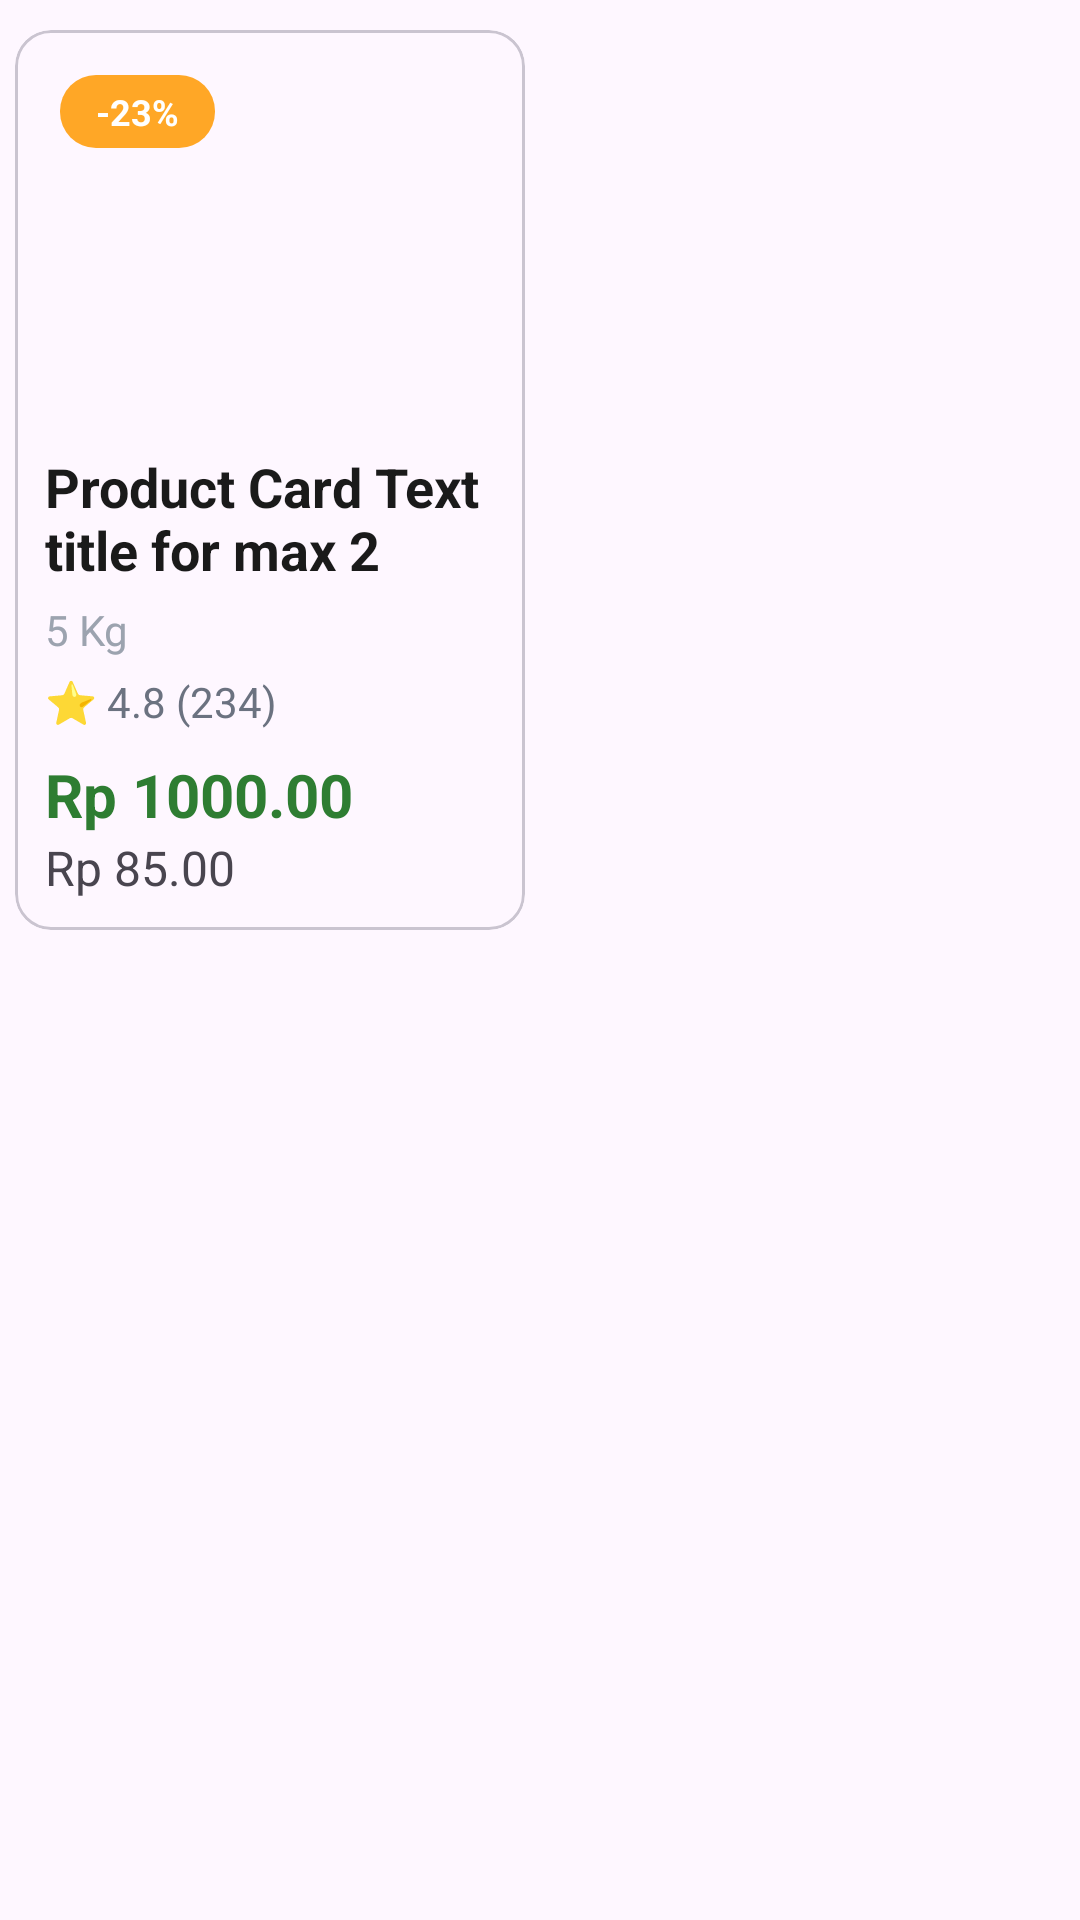

Layout XML and referenced resources for this Android screen:
<!-- AndroidManifest.xml: application theme Theme.TaniMart -->
<!-- res/layout/product_list_view.xml -->
<?xml version="1.0" encoding="utf-8"?>
<androidx.constraintlayout.widget.ConstraintLayout xmlns:android="http://schemas.android.com/apk/res/android"
    android:layout_width="wrap_content"
    android:layout_height="wrap_content"
    xmlns:app="http://schemas.android.com/apk/res-auto">


    <com.google.android.material.card.MaterialCardView
        android:id="@+id/showProductDetail"
        android:layout_width="170dp"
        android:layout_height="300dp"
        app:layout_constraintTop_toTopOf="parent"
        app:layout_constraintLeft_toLeftOf="parent"
        android:layout_marginVertical="10dp"
        android:layout_marginHorizontal="5dp">

        <LinearLayout
            android:layout_width="match_parent"
            android:layout_height="match_parent"
            android:orientation="vertical">

            <FrameLayout
                android:layout_width="match_parent"
                android:layout_height="130dp">
                <ImageView
                    android:id="@+id/productImageCard"
                    android:layout_width="match_parent"
                    android:layout_height="match_parent"
                    android:scaleType="centerCrop"/>
                <TextView
                    android:id="@+id/discountPill"
                    android:layout_width="wrap_content"
                    android:layout_height="wrap_content"
                    android:layout_margin="15dp"
                    android:background="@drawable/bg_discount_pill"
                    android:paddingHorizontal="12dp"
                    android:paddingVertical="4dp"
                    android:text="-23%"
                    android:textColor="@android:color/white"
                    android:textStyle="bold"
                    android:textSize="12sp"/>
            </FrameLayout>
            


            
            <LinearLayout
                android:layout_width="match_parent"
                android:layout_height="match_parent"
                android:orientation="vertical"
                android:padding="10dp">

                
                <TextView
                    android:id="@+id/productTitleCard"
                    android:layout_width="match_parent"
                    android:layout_height="wrap_content"
                    android:maxLines="2"
                    android:textColor="#1A1A1A"
                    android:textSize="18sp"
                    android:textStyle="bold"
                    android:text="Product Card Text title for max 2 lines"/>

                
                <TextView
                    android:id="@+id/productWeightCard"
                    android:layout_width="match_parent"
                    android:layout_height="wrap_content"
                    android:text="5 Kg"
                    android:textSize="14sp"
                    android:textColor="#9CA3AF"
                    android:layout_marginVertical="5dp"/>

                
                <LinearLayout
                    android:layout_width="match_parent"
                    android:layout_height="wrap_content"
                    android:orientation="horizontal">
                    
                    <TextView
                        android:layout_width="wrap_content"
                        android:layout_height="wrap_content"
                        android:text="⭐ "
                        android:textSize="14sp"/>
                    
                    <TextView
                        android:id="@+id/productRatingCard"
                        android:layout_width="wrap_content"
                        android:layout_height="wrap_content"
                        android:text="4.8 "
                        android:textColor="#6B7280"
                        android:textSize="14sp"/>
                    
                    <TextView
                        android:id="@+id/productReviewscard"
                        android:layout_width="wrap_content"
                        android:layout_height="wrap_content"
                        android:text="(234)"
                        android:textColor="#6B7280"
                        android:textSize="14sp"/>
                </LinearLayout>

                
                <LinearLayout
                    android:layout_width="match_parent"
                    android:layout_height="wrap_content"
                    android:orientation="horizontal"
                    android:layout_marginTop="8dp">
                    
                    <LinearLayout
                        android:layout_width="wrap_content"
                        android:layout_height="wrap_content"
                        android:orientation="vertical"
                        android:layout_weight="1"
                        android:layout_gravity="bottom">
                        
                        <TextView
                            android:id="@+id/dicountBasePriceCard"
                            android:layout_width="wrap_content"
                            android:layout_height="wrap_content"
                            android:text="Rp 1000.00"
                            android:layout_weight="1"
                            android:layout_gravity="bottom"
                            android:textSize="20sp"
                            android:textColor="#2E7D32"
                            android:textStyle="bold"/>
                        
                        <TextView
                            android:id="@+id/cutPriceCard"
                            android:layout_width="match_parent"
                            android:layout_height="wrap_content"
                            android:text="Rp 85.00"
                            android:textSize="16sp"
                            android:visibility="visible"/>
                    </LinearLayout>
                    
                    <com.google.android.material.button.MaterialButton
                        android:id="@+id/addProductToCart"
                        android:layout_width="37dp"
                        android:layout_height="37dp"
                        android:insetTop="0dp"
                        android:insetBottom="0dp"
                        android:padding="0dp"
                        app:backgroundTint="#2E7D32"
                        app:cornerRadius="12dp"
                        app:icon="@drawable/outline_add_24"
                        app:iconTint="@android:color/white"
                        app:iconGravity="textStart"
                        app:iconPadding="0dp"
                        android:layout_gravity="bottom"
                        android:visibility="gone"/>
                    <TextView
                        android:layout_width="50dp"
                        android:layout_height="wrap_content"
                        android:text="Select Options"
                        android:maxLines="2"
                        android:textColor="@color/tani_green"
                        android:visibility="gone"
                        android:layout_gravity="bottom"
                        android:textSize="10sp"/>
                </LinearLayout>
            </LinearLayout>
        </LinearLayout>

    </com.google.android.material.card.MaterialCardView>

</androidx.constraintlayout.widget.ConstraintLayout>
<!-- resources referenced by this layout -->
<resources>
  <!-- drawable bg_discount_pill (drawable) -->
  <?xml version="1.0" encoding="utf-8"?>
  <shape xmlns:android="http://schemas.android.com/apk/res/android">
  
      <solid android:color="#FFA726"/>
      <corners android:radius="12dp"/>
  </shape>
  <style name="Theme.TaniMart" parent="Base.Theme.TaniMart" />
  <style name="Base.Theme.TaniMart" parent="Theme.Material3.DayNight.NoActionBar">
          
          
      </style>
</resources>
